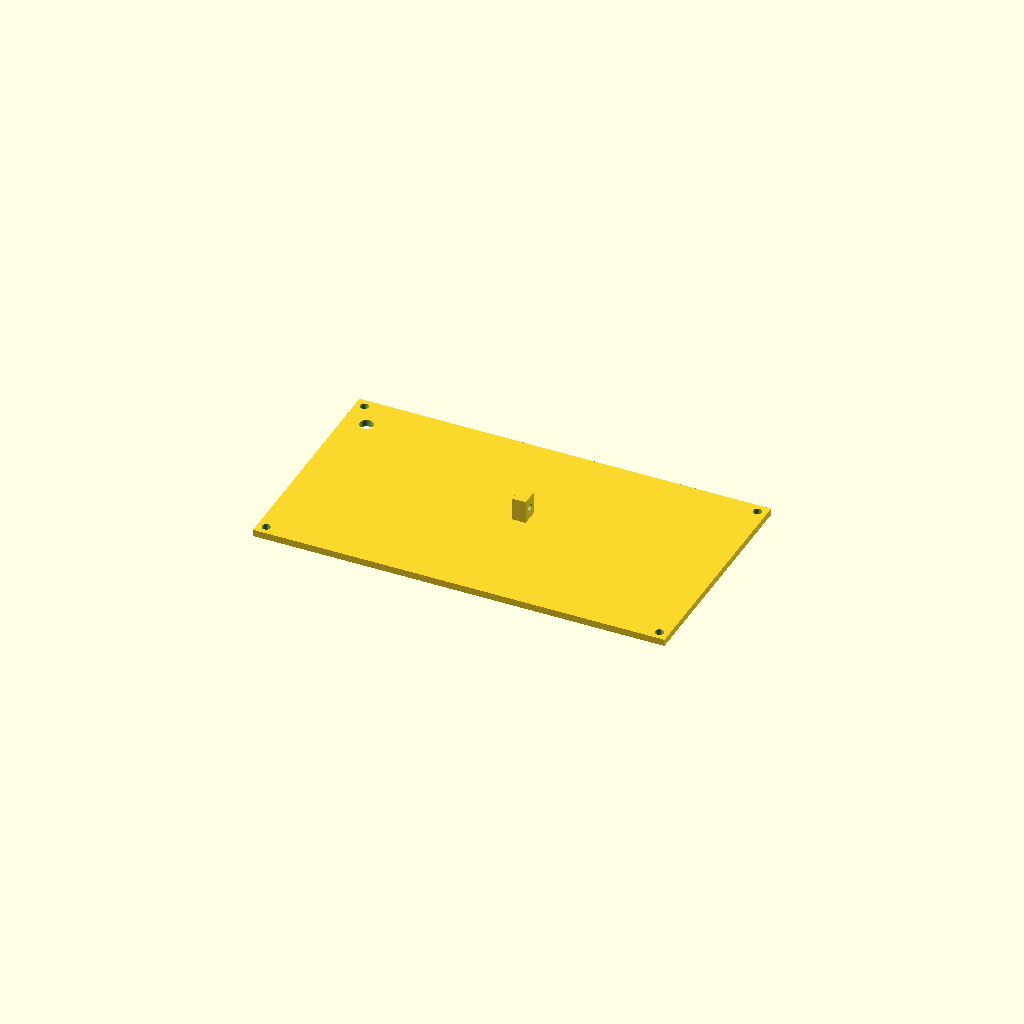
Cell 1: the model at its default parameters.
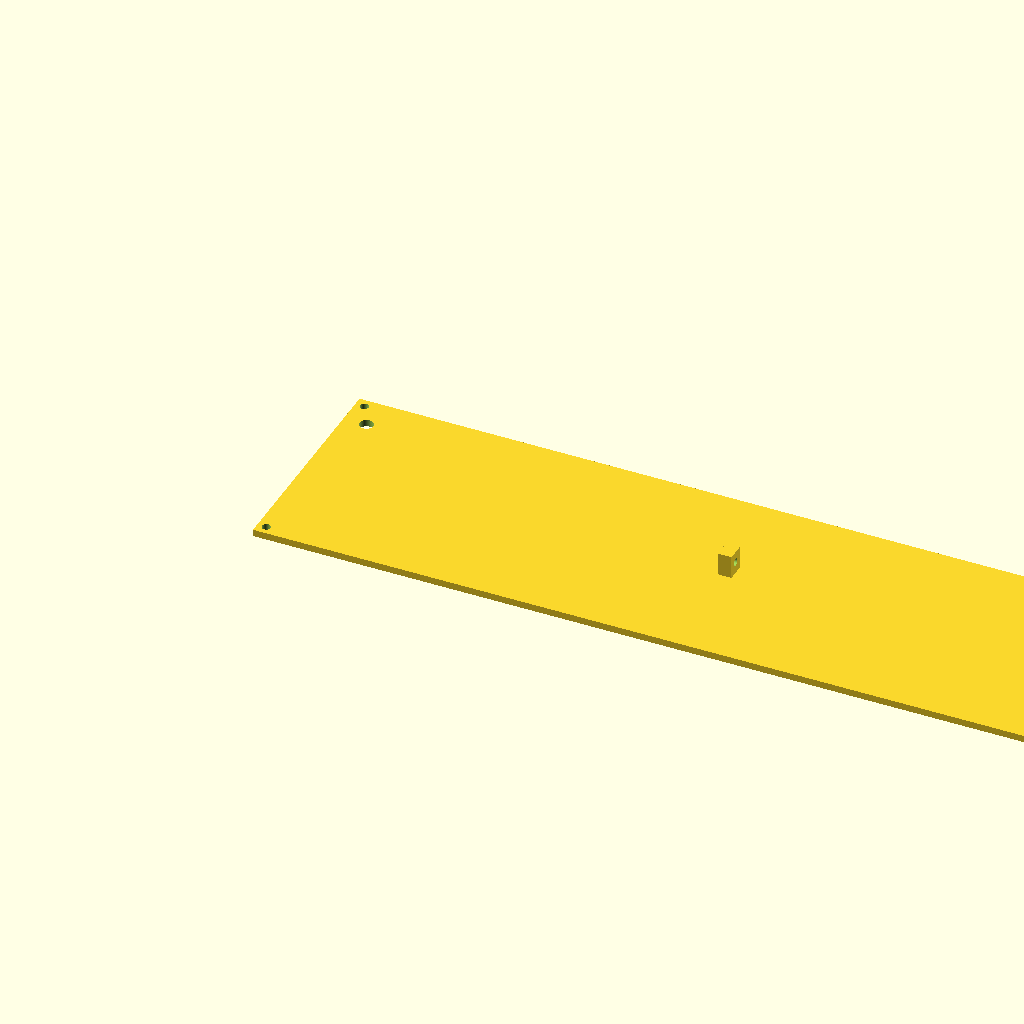
Cell 2: width = 360 (everything else at default).
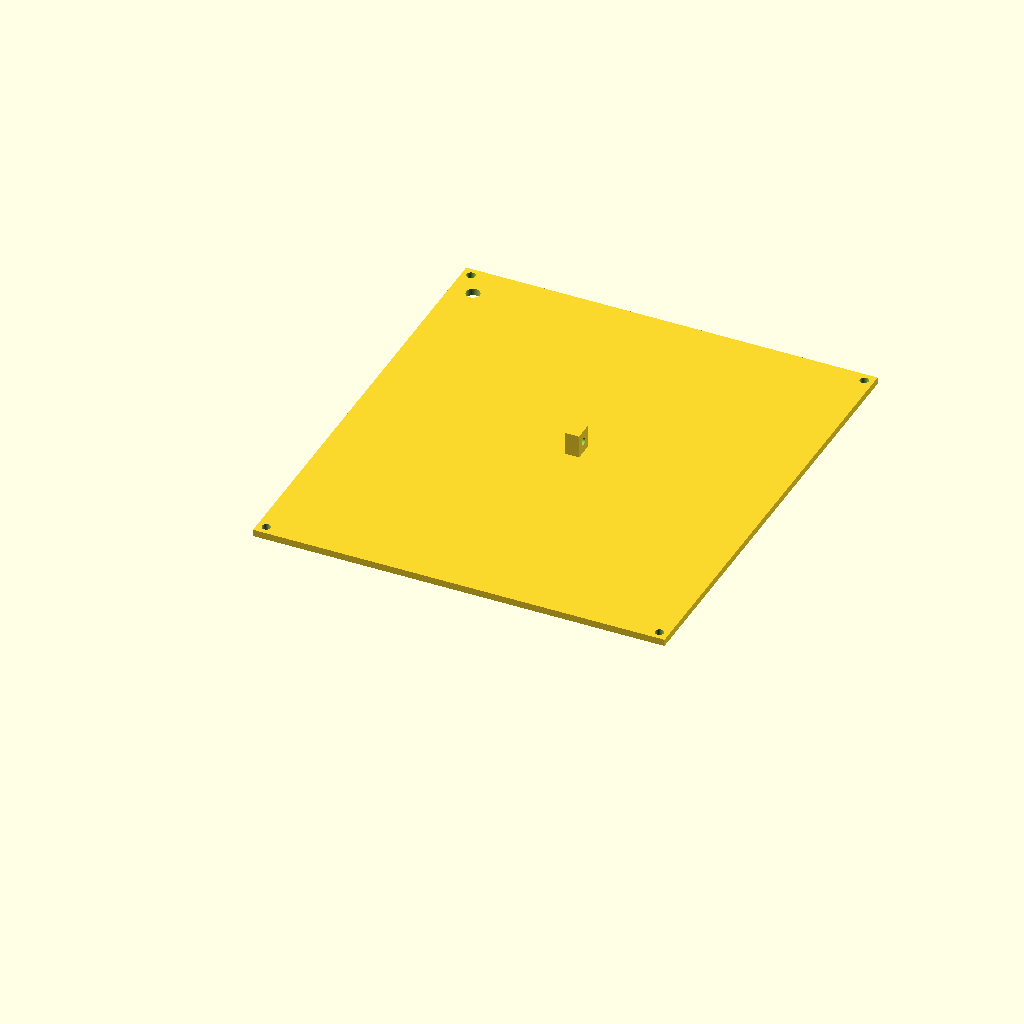
Cell 3: height = 200 (everything else at default).
All cells are drawn from one camera (rotation 55°, 0°, 25°, orthographic, colour scheme Cornfield), so only the parameter changes between them.
Source of the model, case.scad:
$fn=360;
width=180;
height=100;
depth=20;
lcd_width=80;
lcd_height=52;
lcd_depth=9;
btn_width=12;



module cover() {
    difference() {
        union() {
            difference() {
                translate([0,0,-depth-lcd_depth])cube([width, height, depth+lcd_depth]);
                translate([3,3,-depth-lcd_depth])cube([width-6, height-6, depth+lcd_depth]);        
            }
            cube([width, height, 3]);
            translate([14+lcd_width/2, 31+lcd_height/2, -lcd_depth+3]) linear_extrude(height=lcd_depth, scale=1.3) square([lcd_width+3, lcd_height], center=true); // LCD
            translate([107-1, 24-1, -lcd_depth])color("blue") cube([btn_width+2, btn_width+2, lcd_depth]); // Button
            // fix holes
            translate([3,3,-depth-lcd_depth])cube([4,4,depth+lcd_depth]);
            translate([width-3-4,3,-depth-lcd_depth])cube([4,4,depth+lcd_depth]);
            translate([3,height-3-4,-depth-lcd_depth])cube([4,4,depth+lcd_depth]);
            translate([width-3-4,height-3-4,-depth-lcd_depth])cube([4,4,depth+lcd_depth]); 
        }
        translate([14+lcd_width/2, 31+lcd_height/2, -lcd_depth+3])color("blue")linear_extrude(height=lcd_depth, scale=1.3) square([lcd_width-3, lcd_height-3], center=true); // LCD
        translate([107, 24, -lcd_depth-3])color("blue") cube([btn_width, btn_width, 20]); // Button
        
        translate([175, 48, -3-lcd_depth-7])color("blue") cube([6, 14, 6]); // USB
        translate([110, 80, 2.5]) linear_extrude(height = 2) color("green") text(text = "Pip-Boy 3000 Mk V", font = "Helvetica Neue:style=Condensed Bold", size = 6);
        translate([12, 10, 2.5]) linear_extrude(height = 2) color("green") text(text = "Vault-Tec Approved Air™ — Now with 12% less mystery!", font = "Helvetica Neue:style=Condensed Bold", size = 5);
        translate([140, 58, 4]) trefoil(13,3,1.5,5);
        // fix holes
        translate([4,4,-depth-lcd_depth-10]) cylinder(r=1.9, h=40);
        translate([width-4,4,-depth-lcd_depth-10]) cylinder(r=1.9, h=40);
        translate([4,height-4,-depth-lcd_depth-10]) cylinder(r=1.9, h=40);
        translate([width-4,height-4,-depth-lcd_depth-10]) cylinder(r=1.9, h=40);
        difference() { // round corner
            translate([width/2, height/2, -depth-lcd_depth]) cylinder(r=sqrt(width*width+height*height)/2, h = 60);
            translate([width/2, height/2, -depth-lcd_depth]) cylinder(r=sqrt(width*width+height*height)/2-1, h = 60);
        }

    }    
}

module trefoil(outradius,height,inRatio,outRatio){
	inradius = outradius/outRatio;
	union(){
		cylinder(r=inradius,height,center=true);
		difference(){
			cylinder(r=outradius,height,center=true);
			cylinder(r=inradius*inRatio,height*2,center=true);
			for(i=[0:3]){
				rotate(a = i*120) {
				linear_extrude(height=height+1, center=true)
				polygon(points=[[0,0],[2*outradius,0],[(2*outradius)*cos(60),(2*outradius)*sin(60)]], paths=[[0,1,2]]);
				}
			}
		}
	}
    difference() {
        cylinder(r=outradius, h= height, center=true);
        cylinder(r=outradius-1, h= height, center=true);
    }
    
}

module back() {
    difference() {
        union() {
            translate([0,0,0])cube([width, height, 3]);
            translate([width/2, height/2, 3]) cube([6, 8 , 10]);
        }
        translate([4,4,-1]) cylinder(r=1.9, h=40);
        translate([width-4,4,-1]) cylinder(r=1.9, h=40);
        translate([4,height-4,-1]) cylinder(r=1.9, h=40);
        translate([width-4,height-4,-1]) cylinder(r=1.9, h=40);
        translate([width/2-5, height/2+4, 8]) rotate([0,90,0]) cylinder(r=1.6,h=20);
        translate([10,height-15,-1]) cylinder(r=3, h=40);
    }    
}

module button() {
    // adjust the button depth
    btn_depth = 15;
    translate([0,0,btn_depth/2])cube([btn_width-1, btn_width-1, btn_depth], center=true);
    cube([btn_width+3, btn_width+3, 2], center=true);
    translate([-3, -3, btn_depth]) linear_extrude(height = 0.6) color("green") text(text = ">", font = "Helvetica Neue:style=Condensed Bold", size = 8);
}

module leg() {
    difference() {
        union() {
            cube([6+3*2, 8 , height/2-3]);
            translate([0, 4, height/2-3]) rotate([0, 90, 0]) cylinder(r=4, h=6+3*2);
        }
        translate([-1, 4, height/2-3]) rotate([0, 90, 0]) cylinder(r=1.5, h=20);
        translate([3, 4, height/2-3]) rotate([0, 90, 0]) cylinder(r=6, h=6);
    }  
    translate([-50/2+12/2, 4, 0]) rotate([0, 90, 0]) cylinder(r=4, h=50);
}



//button();
//translate([-width-1,-40,depth+lcd_depth]) cover();
back();
//leg();

 
Customizer parameters (derived from the source; name, type, default, range or options):
width: number, default 180
height: number, default 100
depth: number, default 20
lcd_width: number, default 80
lcd_height: number, default 52
lcd_depth: number, default 9
btn_width: number, default 12
